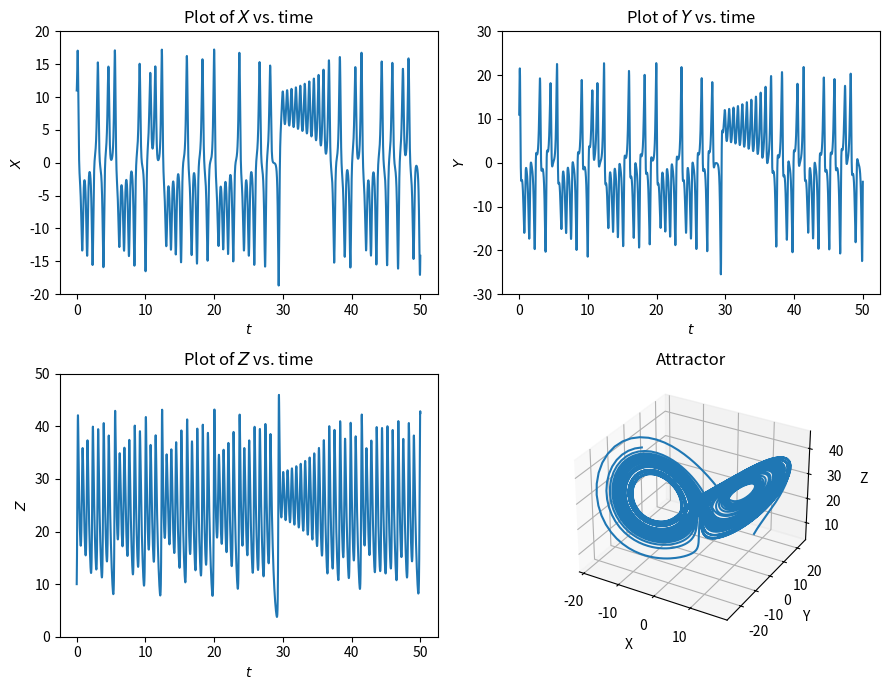

This chart was generated by the following Python code:
"""
Lorenz system

Created on Thu May 21 13:23:43 2015
Updated 9/16/2020

:author: Christopher Strickland
"""

import numpy as np
import scipy as sp
from scipy.integrate import ode
from mpl_toolkits.mplot3d import Axes3D
import matplotlib.pyplot as plt

##### Parameters go here #####

#time points to solve at
tpts = np.linspace(0,50,5001) #100,110,... for no transients
#initial values
x0 = np.array([11.,11.,10.])

####################
sigma = 10.
beta = 8./3.
rho = 28.

####################

#Observation noise
OBS_NOISE = False #turn on or off observation noise
#Assume noise is gaussian
obs_mu = np.array([0,0,0]) #x,y,and z variables
obs_sig2 = np.array([.05,.05,.05])

##### ODE function #####
def LorenzODEs(t,x):
    dx = np.zeros(3)
    
    dx[0] = sigma*(x[1]-x[0])
    dx[1] = x[0]*(rho-x[2])-x[1]
    dx[2] = x[0]*x[1] - beta*x[2]
    
    return dx
    
##### Solve procedure goes here #####
Xsol = []; Ysol = []; Zsol = []
r = ode(LorenzODEs).set_integrator('dopri5',nsteps=100000,verbosity=1)
r.set_initial_value(x0,0)
for t in tpts:
    if t == 0:
        Xsol.append(x0[0]);Ysol.append(x0[1]);Zsol.append(x0[2])
        continue
    r.integrate(t)
    assert r.successful()
    if OBS_NOISE:
        Xsol.append(max(r.y[0] + sp.random.normal(obs_mu[0],obs_sig2[0]),0))
        Ysol.append(max(r.y[1] + sp.random.normal(obs_mu[1],obs_sig2[1]),0))
        Zsol.append(max(r.y[2] + sp.random.normal(obs_mu[2],obs_sig2[2]),0))
    else:
        Xsol.append(r.y[0])
        Ysol.append(r.y[1])
        Zsol.append(r.y[2])
        
##### Plot solution #####
fig = plt.figure(figsize=(9,7))
plt.subplot(221)
plt.plot(tpts,Xsol)
plt.title("Plot of $X$ vs. time")
plt.xlabel("$t$")
plt.ylabel("$X$")
plt.ylim(-20,20)
plt.subplot(222)
plt.plot(tpts,Ysol)
plt.title("Plot of $Y$ vs. time")
plt.xlabel("$t$")
plt.ylabel("$Y$")
plt.ylim(-30,30)
plt.subplot(223)
plt.plot(tpts,Zsol)
plt.title("Plot of $Z$ vs. time")
plt.xlabel("$t$")
plt.ylabel("$Z$")
plt.ylim(0,50)
#attractor
ax = fig.add_subplot(2,2,4,projection='3d')
ax.plot(Xsol, Ysol, Zsol)
ax.set_title("Attractor")
ax.set_xlabel("X")
ax.set_ylabel("Y")
ax.set_zlabel("Z")
plt.tight_layout()
plt.show()